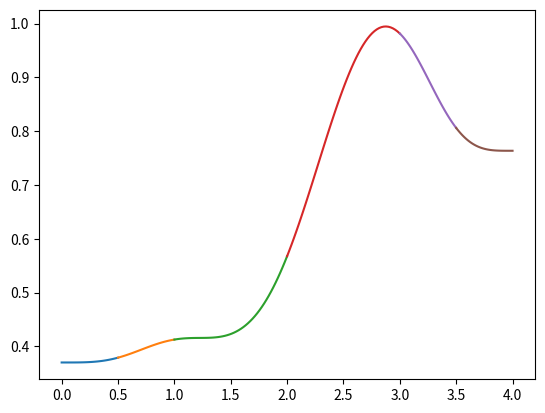

Recreate this plot in Python.
#!/usr/bin/env python3
# -*- coding: utf-8 -*-
"""
Created on Mon Oct 14 17:24:00 2019

[redacted]
"""

import numpy as np
from numpy.polynomial.polynomial import polyval
import scipy
import scipy.interpolate
from matplotlib import pyplot as plt

n = 5
x_points = np.arange(n)
y_points = np.random.random(n)
# y_points[1] = 1

x_2_points = np.zeros(x_points.shape[0]+2)
x_2_points[0] = x_points[0]
x_2_points[1] = (x_points[0] + x_points[1])/2.
x_2_points[2:-2] = x_points[1:-1]
x_2_points[-2] = (x_points[-2] + x_points[-1])/2.
x_2_points[-1] = x_points[-1]


ptentials = 5-np.arange(6)
poly = np.ones(6)
poly_d1 = np.polyder(poly,1)
poly_d2 = np.polyder(poly,2)
poly_d3 = np.polyder(poly,3)
poly_d4 = np.polyder(poly,4)

shape = 6*(n+1)+2
A = np.zeros((shape,shape))
poly_0 = slice(0,6)
A[0, poly_0] = poly * x_2_points[0]**ptentials # = y[0]
A[1, poly_0] = poly * x_2_points[1]**ptentials # = 0
A[1,-2] = -1

A[2, poly_0][:-1] = poly_d1 * x_2_points[0]**ptentials[1:] # start[0]
A[3, poly_0][:-2] = poly_d2 * x_2_points[0]**ptentials[2:] # start[1]
A[4, poly_0][:-3] = poly_d3 * x_2_points[0]**ptentials[3:] # start[2]

A[5,-2] = -1
last_poly = poly_0
for i in range(0, x_points.shape[0]):
    p_index_start = 5+6*i
    this_poly = slice(6+i*6, 6+(i+1)*6)

    A[p_index_start+0, this_poly] = poly * x_2_points[1+i]**ptentials # = y[k]
    A[p_index_start+1, this_poly] = poly * x_2_points[2+i]**ptentials # = y[k+1]

    A[p_index_start+2, this_poly][:-1] = poly_d1 * x_2_points[1+i]**ptentials[1:]
    A[p_index_start+2, last_poly][:-1] = -poly_d1 * x_2_points[1+i]**ptentials[1:]

    A[p_index_start+3, this_poly][:-2] = poly_d2 * x_2_points[1+i]**ptentials[2:] # = 0
    A[p_index_start+3, last_poly][:-2] = -poly_d2 * x_2_points[1+i]**ptentials[2:]

    A[p_index_start+4, this_poly][:-3] = poly_d3 * x_2_points[1+i]**ptentials[3:] # = 0
    A[p_index_start+4, last_poly][:-3] = -poly_d3 * x_2_points[1+i]**ptentials[3:]

    A[p_index_start+5, this_poly][:-4] = poly_d4 * x_2_points[1+i]**ptentials[4:] # = 0
    A[p_index_start+5, last_poly][:-4] = -poly_d4 * x_2_points[1+i]**ptentials[4:]

    last_poly = this_poly

poly_last = slice(-8,-2)
A[-3, poly_last][:-1] = poly_d1 * x_2_points[-1]**ptentials[1:] # end[0]
A[-2, poly_last][:-2] = poly_d2 * x_2_points[-1]**ptentials[2:] # end[1]
A[-1, poly_last][:-3] = poly_d3 * x_2_points[-1]**ptentials[3:] # end[2]

A[-9, -1] = -1
A[-14,-1] = -1




b = [y_points[0], 0, 0, 0, 0]
b += [0, y_points[1], 0, 0, 0, 0]
for i in range(x_points.shape[0]-3):
    b += [y_points[1+i], y_points[2+i], 0, 0, 0, 0]

b += [y_points[-2], 0, 0, 0, 0, 0]
b += [0, y_points[-1], 0, 0, 0, 0]
b += [0,0,0]
b = np.array(b)

solution = np.linalg.solve(A,b)
polys = solution[:-2].reshape(-1,6)

inter = scipy.interpolate.PPoly(polys.T,x_2_points)
plt.close('all')
for i in range(x_2_points.shape[0]-1):
    x = np.linspace(x_2_points[i],x_2_points[i+1], 50)
    plt.plot(x, polyval(x,polys[i,::-1]))